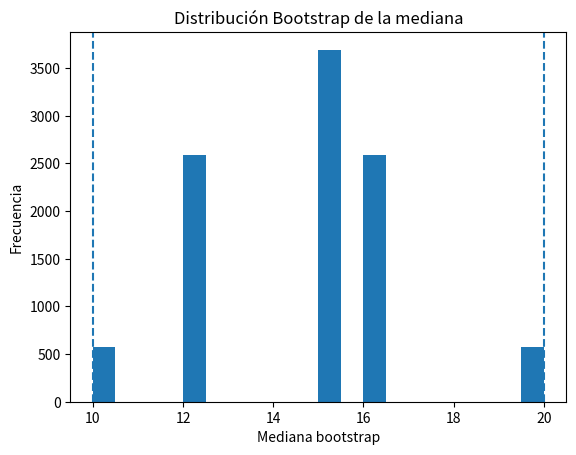

This figure's Python source:
import numpy as np
import matplotlib.pyplot as plt
datos = np.array([10, 12, 15, 16, 20])

# Generador de números aleatorios -> 42 es la semilla, chiste chiste
rng = np.random.default_rng(42)

bootstrap_stats = []

for _ in range (10000):
    #Creamos las muestras, 5 datos (10, 12, 15, 16, 20)
    muestra = rng.choice(datos, size=len(datos), replace=True)
    mediana = np.median(muestra)
    bootstrap_stats.append(mediana)

#Conversion a arreglo
bootstrap_stats = np.array(bootstrap_stats)

media_bootstrap = np.mean(bootstrap_stats)
ic = np.percentile(bootstrap_stats, [2.5, 97.5])

print("Mediana original:", np.median(datos))
print("Media de las medianas de bootstrap:", media_bootstrap)
print("IC 95%", ic)

#VISUALIZACION
# Datos a anlizar a 20 intervalos (bins) en histograma(hist)
plt.hist(bootstrap_stats, bins=20)

plt.axvline(ic[0], linestyle="--")
plt.axvline(ic[1], linestyle="--")

plt.xlabel("Mediana bootstrap")
plt.ylabel("Frecuencia")
plt.title("Distribución Bootstrap de la mediana")

plt.show()
